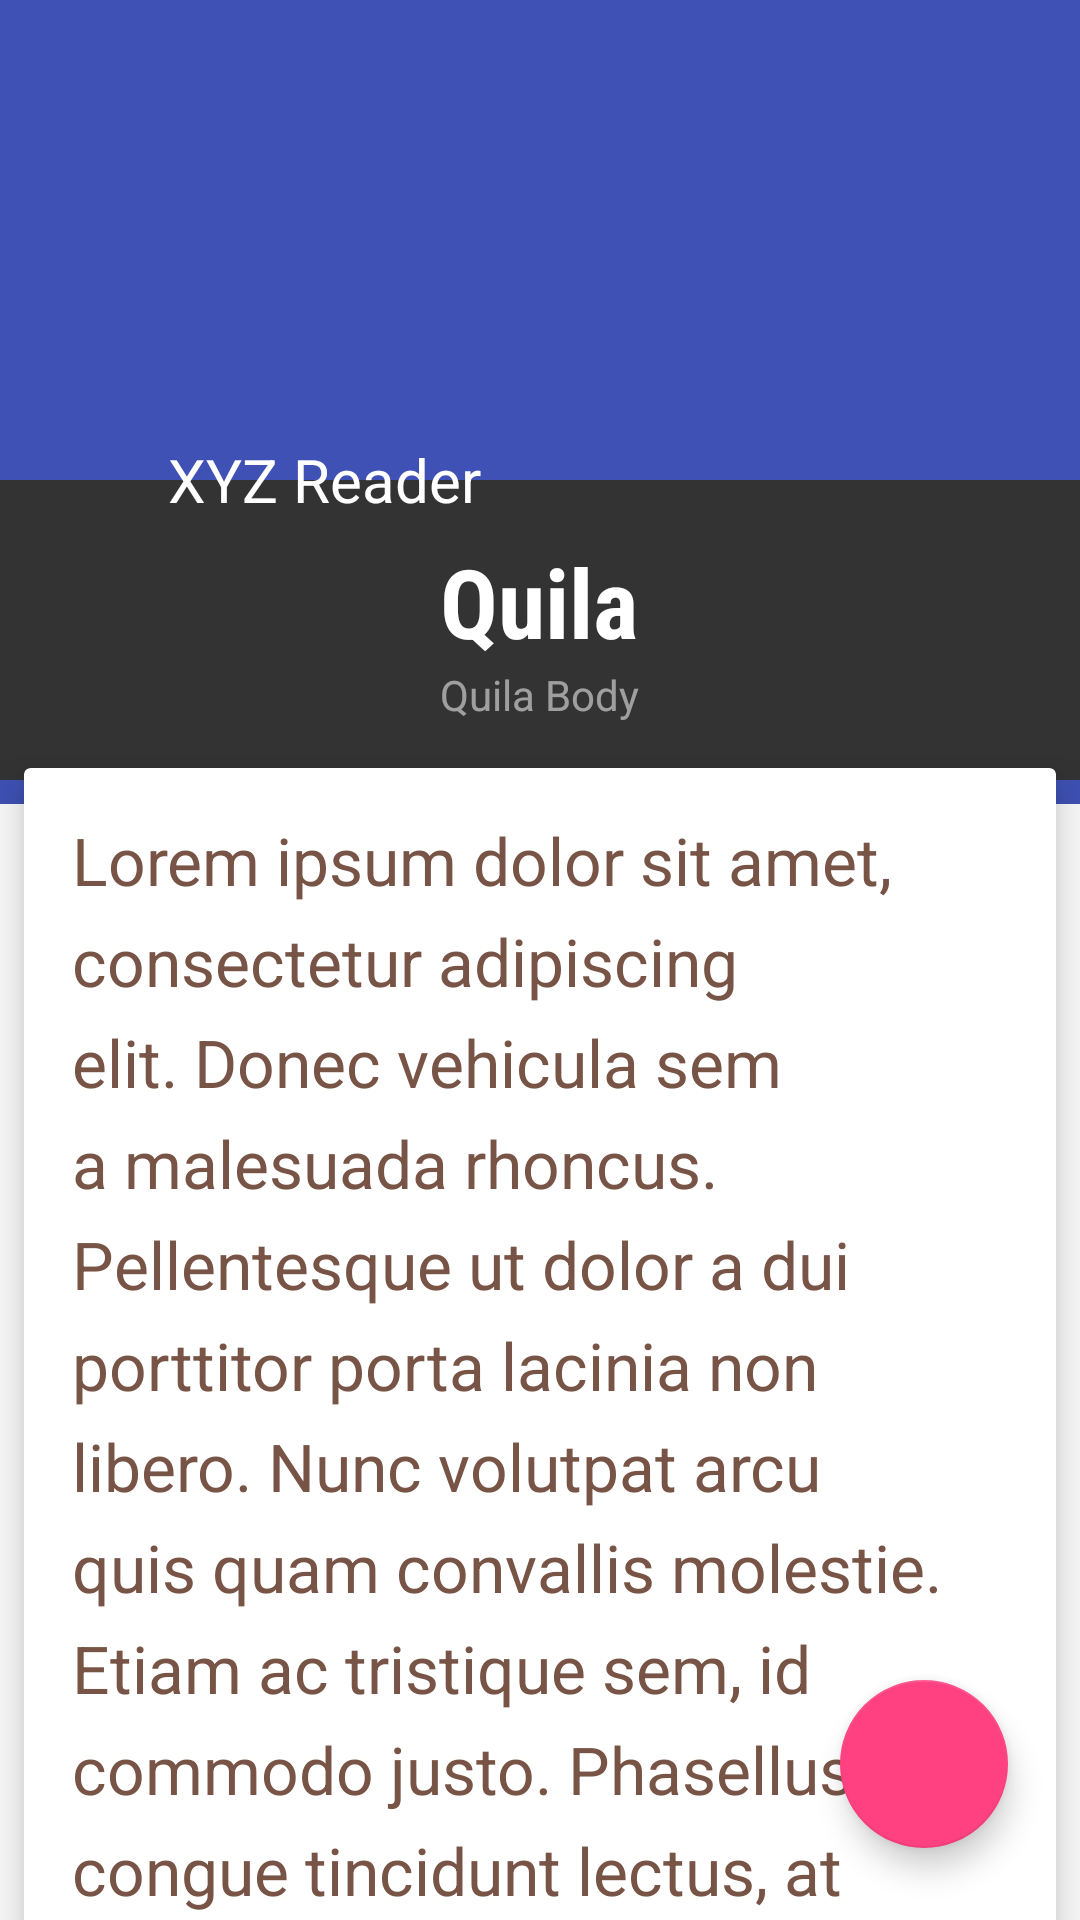

Write the Android layout XML for this screen, with the resource values it uses.
<!-- AndroidManifest.xml: application theme AppTheme.NoActionBar -->
<!-- res/layout/fragment_article_detail_new.xml -->
<?xml version="1.0" encoding="utf-8"?>
<android.support.design.widget.CoordinatorLayout
    xmlns:android="http://schemas.android.com/apk/res/android"
    xmlns:app="http://schemas.android.com/apk/res-auto"
    xmlns:tools="http://schemas.android.com/tools"
    android:layout_width="match_parent"
    android:layout_height="match_parent"
    tools:context=".ui.ArticleDetailActivity">

    <android.support.design.widget.AppBarLayout
        android:id="@+id/app_bar"
        android:layout_width="match_parent"
        android:layout_height="wrap_content"
        android:theme="@style/AppTheme.AppBarOverlay">

        <android.support.design.widget.CollapsingToolbarLayout
            android:id="@+id/toolbar_layout"
            android:layout_width="match_parent"
            android:layout_height="match_parent"
            android:fitsSystemWindows="true"
            app:contentScrim="?attr/colorPrimary"
            app:layout_scrollFlags="scroll|exitUntilCollapsed">

            <ImageView
                android:id="@+id/photo"
                android:layout_width="match_parent"
                android:layout_height="@dimen/margin_200"
                android:scaleType="centerCrop"
                android:tint="#11000000"
                app:layout_collapseMode="parallax"
                app:layout_collapseParallaxMultiplier="0.9"/>

            <FrameLayout
                android:id="@+id/flTitle"
                android:layout_width="match_parent"
                android:layout_height="@dimen/margin_100"
                android:layout_gravity="bottom"
                android:layout_marginBottom="@dimen/margin_8"
                android:background="@color/dark"
                android:orientation="vertical"
                app:layout_collapseMode="parallax"
                app:layout_collapseParallaxMultiplier="0.3">

                <LinearLayout
                    android:id="@+id/meta_bar"
                    android:layout_width="wrap_content"
                    android:layout_height="wrap_content"
                    android:layout_gravity="center"
                    android:orientation="vertical">

                    <TextView
                        android:id="@+id/article_title"
                        style="?android:attr/textAppearanceLarge"
                        android:layout_width="match_parent"
                        android:layout_height="wrap_content"
                        android:fontFamily="sans-serif-condensed"
                        android:lineSpacingMultiplier="0.9"
                        android:text="Quila"
                        android:textColor="#fff"
                        android:textSize="@dimen/detail_title_text_size"
                        android:textStyle="bold"/>

                    <TextView
                        android:id="@+id/article_byline"
                        style="?android:attr/textAppearanceSmall"
                        android:layout_width="wrap_content"
                        android:layout_height="wrap_content"
                        android:text="Quila Body"
                        android:textColor="#8fff"/>
                </LinearLayout>
            </FrameLayout>
        </android.support.design.widget.CollapsingToolbarLayout>
    </android.support.design.widget.AppBarLayout>

    <android.support.v4.widget.NestedScrollView
        android:layout_width="match_parent"
        android:layout_height="match_parent"
        android:scrollbars="none"
        app:behavior_overlapTop="@dimen/margin_20"
        app:layout_behavior="@string/appbar_scrolling_view_behavior">

        <android.support.v7.widget.CardView
            android:layout_width="match_parent"
            android:layout_height="match_parent"
            android:layout_margin="8dp"
            app:cardElevation="8dp"
            app:contentPadding="16dp">

            <TextView
                android:id="@+id/article_body"
                android:layout_width="match_parent"
                android:layout_height="wrap_content"
                android:lineSpacingExtra="8dp"
                android:text="@string/lorem"
                android:textColor="@color/primary"
                android:textColorLink="@color/theme_accent"
                android:textSize="@dimen/detail_body_text_size"/>
        </android.support.v7.widget.CardView>

    </android.support.v4.widget.NestedScrollView>

    <android.support.v7.widget.Toolbar
        android:id="@+id/toolbar"
        android:layout_width="match_parent"
        android:layout_height="?attr/actionBarSize"
        android:background="@color/transparent"
        app:layout_anchor="@id/flTitle"
        app:theme="@style/ThemeOverlay.AppCompat.Dark"
        app:title="">

        <LinearLayout
            android:layout_width="wrap_content"
            android:layout_height="match_parent"
            android:orientation="horizontal">

            <Space
                android:layout_width="@dimen/detail_title_text_size"
                android:layout_height="@dimen/detail_title_text_size"/>

            <TextView
                android:id="@+id/tvtitle"
                android:layout_width="wrap_content"
                android:layout_height="match_parent"
                android:layout_marginLeft="8dp"
                android:gravity="center_vertical"
                android:text="@string/app_name"
                android:textColor="@android:color/white"
                android:textSize="20sp"/>

        </LinearLayout>
    </android.support.v7.widget.Toolbar>

    <android.support.design.widget.FloatingActionButton
        android:id="@+id/share_fab"
        android:layout_width="wrap_content"
        android:layout_height="wrap_content"
        android:layout_margin="@dimen/fab_margin"
        android:src="@drawable/ic_share"
        app:layout_anchor="@id/article_body"
        app:layout_anchorGravity="bottom|end"/>
</android.support.design.widget.CoordinatorLayout>
<!-- resources referenced by this layout -->
<resources>
  <color name="dark">#333</color>
  <color name="primary">#785447</color>
  <color name="theme_accent">#04561A</color>
  <color name="transparent">#00000000</color>
  <dimen name="detail_body_text_size">22sp</dimen>
  <dimen name="detail_title_text_size">32sp</dimen>
  <dimen name="fab_margin">24dp</dimen>
  <dimen name="margin_100">100dp</dimen>
  <dimen name="margin_20">20dp</dimen>
  <dimen name="margin_200">268dp</dimen>
  <dimen name="margin_8">8dp</dimen>
  <string name="app_name">XYZ Reader</string>
  <string name="lorem">
          Lorem ipsum dolor sit amet, consectetur adipiscing elit. Donec vehicula sem a malesuada rhoncus. Pellentesque ut dolor a dui porttitor porta lacinia non libero. Nunc volutpat arcu quis quam convallis molestie. Etiam ac tristique sem, id commodo justo. Phasellus congue tincidunt lectus, at dignissim ligula maximus eu. Quisque interdum nunc eget tellus bibendum suscipit. Phasellus feugiat ultricies posuere. Nullam porta accumsan velit, ut rutrum massa fermentum eu. Nunc ac bibendum nunc. Mauris eu ultricies ipsum. Ut id dolor dui. Pellentesque dictum dui vel tempus maximus. Vivamus non nisi quis libero scelerisque pretium. Ut eu tristique justo. Sed pellentesque placerat quam, ut ultricies turpis feugiat a. Aliquam a volutpat risus.
  
  Praesent at lectus semper, suscipit elit in, facilisis massa. Phasellus sed vestibulum ante, a euismod sem. Interdum et malesuada fames ac ante ipsum primis in faucibus. Proin tincidunt orci augue, a porta odio lacinia eu. Nunc in congue risus. Maecenas commodo nibh ac enim fermentum, eu sagittis massa blandit. Vestibulum elementum massa nec dapibus mollis. Etiam porta, est sit amet aliquet porta, odio elit finibus risus, id rutrum purus mi non ipsum. Nulla viverra nec enim sed venenatis.
  
  Maecenas mattis, erat et viverra euismod, neque diam porttitor tellus, in fringilla metus est id augue. Nunc at metus cursus, porttitor nisi vitae, congue diam. Curabitur ligula massa, ullamcorper eget scelerisque vel, pharetra ac sapien. Ut auctor luctus ultricies. Nullam semper tortor ac elementum luctus. In et tempus ex. Praesent sodales, dolor id volutpat elementum, ligula enim euismod odio, maximus sodales magna neque nec neque. Curabitur pretium nisl neque, consequat aliquet dui tincidunt ac. Vivamus augue nunc, aliquet eu ex a, ultrices aliquam lorem. Duis nibh lectus, ultricies vel iaculis sit amet, imperdiet id sapien. Duis scelerisque sodales metus eu rutrum. Suspendisse posuere nisi ac magna consequat, eu vestibulum ipsum venenatis. Suspendisse auctor nisi nec leo venenatis tristique.
  
  Praesent tincidunt lorem sit amet mi consequat cursus. Interdum et malesuada fames ac ante ipsum primis in faucibus. Praesent vitae blandit sapien. Curabitur est sapien, lobortis sit amet facilisis vel, faucibus eu quam. Nam tempus libero at tellus tempor laoreet. Pellentesque quam lorem, tincidunt in molestie eget, dictum vel risus. Nunc gravida convallis mattis.
      </string>
  <style name="AppTheme.AppBarOverlay" parent="ThemeOverlay.AppCompat.Dark.ActionBar" />
  <style name="AppTheme.NoActionBar">
          <item name="windowActionBar">false</item>
          <item name="windowNoTitle">true</item>
      </style>
</resources>
